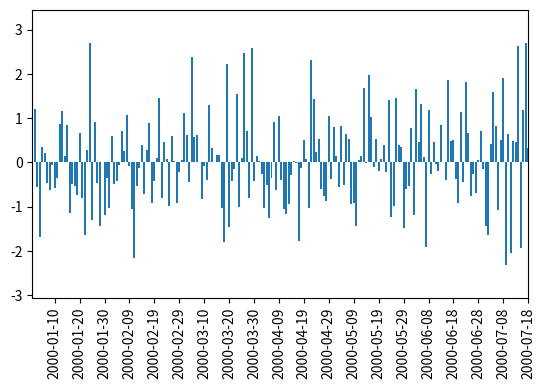

The matplotlib source for this figure:
"""
This example shows code snippet to make a bar plot with matplotlib.
Customized xticks, space, margin, and DateFormatter

Reference:
https://matplotlib.org/stable/gallery/ticks/ticklabels_rotation.html#sphx-glr-gallery-ticks-ticklabels-rotation-py

pandas type datetime64 issue in previous matplotlib
https://stackoverflow.com/questions/26526230/plotting-datetimeindex-on-x-axis-with-matplotlib-creates-wrong-ticks-in-pandas-0
"""
import numpy as np
import pandas as pd
import matplotlib.pyplot as plt
from matplotlib.dates import DayLocator, DateFormatter
from pandas import DatetimeIndex

# dtype='datetime64[ns]'
# https://stackoverflow.com/questions/26526230/plotting-datetimeindex-on-x-axis-with-matplotlib-creates-wrong-ticks-in-pandas-0

# date_index: DatetimeIndex = pd.date_range(start="1/1/2000", periods=200)

series = pd.Series(np.random.randn(200),
    index=pd.date_range(start="1/1/2000", periods=200))

# important to get the ax and fig, to allow xticks rotation and formatting
fig, ax = plt.subplots() 
# convert pandas datetime64 type of DatetimeIndex object to python datetime object
# py_datetime_idx = series.index.to_pydatetime()

# matplotlib 3.6.1 fixed issue of pandas datetime64 type
py_datetime_idx = series.index

# previous matplotlib doesn't work with datetime64 
ax.bar(py_datetime_idx, series.to_numpy()) 

# use the subplot bar chart, to allow xaxis settings
# set the max and min of xticks to match the series index
# ax.set_xlim(py_datetime_idx.to_numpy()[0], py_datetime_idx.to_numpy()[-1]) 
ax.set_xlim(py_datetime_idx[0], py_datetime_idx[-1])

# previous matplotlib, we would need to set the xticks 
# to use python datetime instead of dateime64 from pandas
# ax.set_xticks(series.index.to_pydatetime())
ax.set_xticks(series.index)

# set xtick to be show by every 10 day
ax.xaxis.set_major_locator(DayLocator(interval=10))
# set the xtick datetime format
ax.xaxis.set_major_formatter(DateFormatter('%Y-%m-%d')) 
 
# rotate the xtick 90 degree
# plt.xticks(rotation = 90)
plt.xticks(rotation = "vertical")
# Set the font size of xticks, default is 10
plt.xticks(fontsize=10)

# use margin to controll the axis scale, fraction of firgure height
plt.margins(0.15)

# Tweak spacing to prevent clipping of tick-labels, bottom is a fraction of figure height
# top and bottom adds to 1, and bottom < top
plt.subplots_adjust(top=0.8, bottom=0.2)
plt.show()

# ax = series.plot(kind="bar")

# ax.xaxis.set_major_formatter(ticker.FormatStrFormatter('%0.1f'))
# plt.plot([1,2,3], [10,20,30])
# plt.show()

# print(series.head(3))